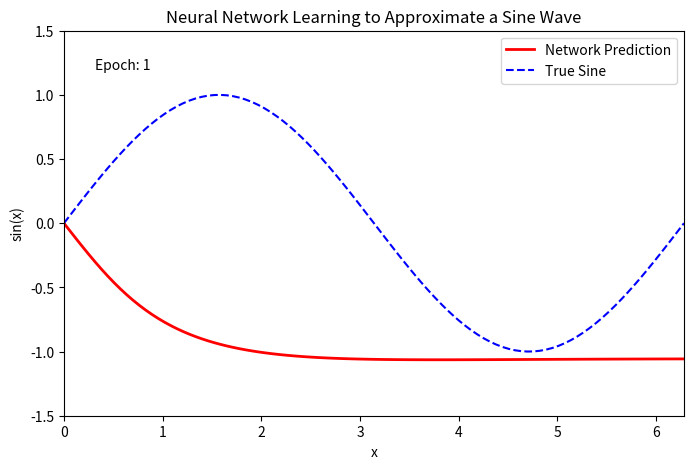

Source code (Python):
import numpy as np
import matplotlib.pyplot as plt
import matplotlib.animation as animation

# Generate sine wave data
np.random.seed(42)
X = np.linspace(0, 2 * np.pi, 100).reshape(-1, 1)
y_true = np.sin(X)

# Initialize weights and biases for a single hidden layer network
input_dim = 1
hidden_dim = 40
output_dim = 1
lr = 0.01
epochs = 2000

# Randomly initialize parameters
W1 = np.random.randn(input_dim, hidden_dim) * np.sqrt(1 / input_dim)
b1 = np.zeros((1, hidden_dim))
W2 = np.random.randn(hidden_dim, output_dim) * np.sqrt(1 / hidden_dim)
b2 = np.zeros((1, output_dim))

# Activation functions
def tanh(z):
    return np.tanh(z)

def tanh_deriv(z):
    return 1 - np.tanh(z) ** 2


# Store predictions over time for animation
history = []

# Training using manual backpropagation
for epoch in range(epochs):
    # Forward pass
    Z1 = X.dot(W1) + b1
    A1 = tanh(Z1)
    Z2 = A1.dot(W2) + b2
    y_pred = Z2

    # Loss (Mean Squared Error)
    loss = np.mean((y_pred - y_true) ** 2)

    # Backpropagation
    dZ2 = 2 * (y_pred - y_true) / len(X)
    dW2 = A1.T.dot(dZ2)
    db2 = np.sum(dZ2, axis=0, keepdims=True)

    dA1 = dZ2.dot(W2.T)
    dZ1 = dA1 * tanh_deriv(Z1)
    dW1 = X.T.dot(dZ1)
    db1 = np.sum(dZ1, axis=0, keepdims=True)

    # Update parameters
    W1 -= lr * dW1
    b1 -= lr * db1
    W2 -= lr * dW2
    b2 -= lr * db2

    history.append(y_pred.copy())

# Animation setup
fig, ax = plt.subplots(figsize=(8, 5))
line, = ax.plot([], [], 'r-', linewidth=2, label='Network Prediction')
true_line, = ax.plot(X, y_true, 'b--', label='True Sine')
ax.set_xlim(0, 2 * np.pi)
ax.set_ylim(-1.5, 1.5)
ax.set_title("Neural Network Learning to Approximate a Sine Wave")
ax.set_xlabel("x")
ax.set_ylabel("sin(x)")
ax.legend()
text = ax.text(0.05, 0.90, '', transform=ax.transAxes)

def update(frame):
    y_pred = history[frame]
    line.set_data(X, y_pred)
    text.set_text(f"Epoch: {frame+1}")
    return line, text

ani = animation.FuncAnimation(fig, update, frames=len(history), interval=50, blit=True)
plt.show()
